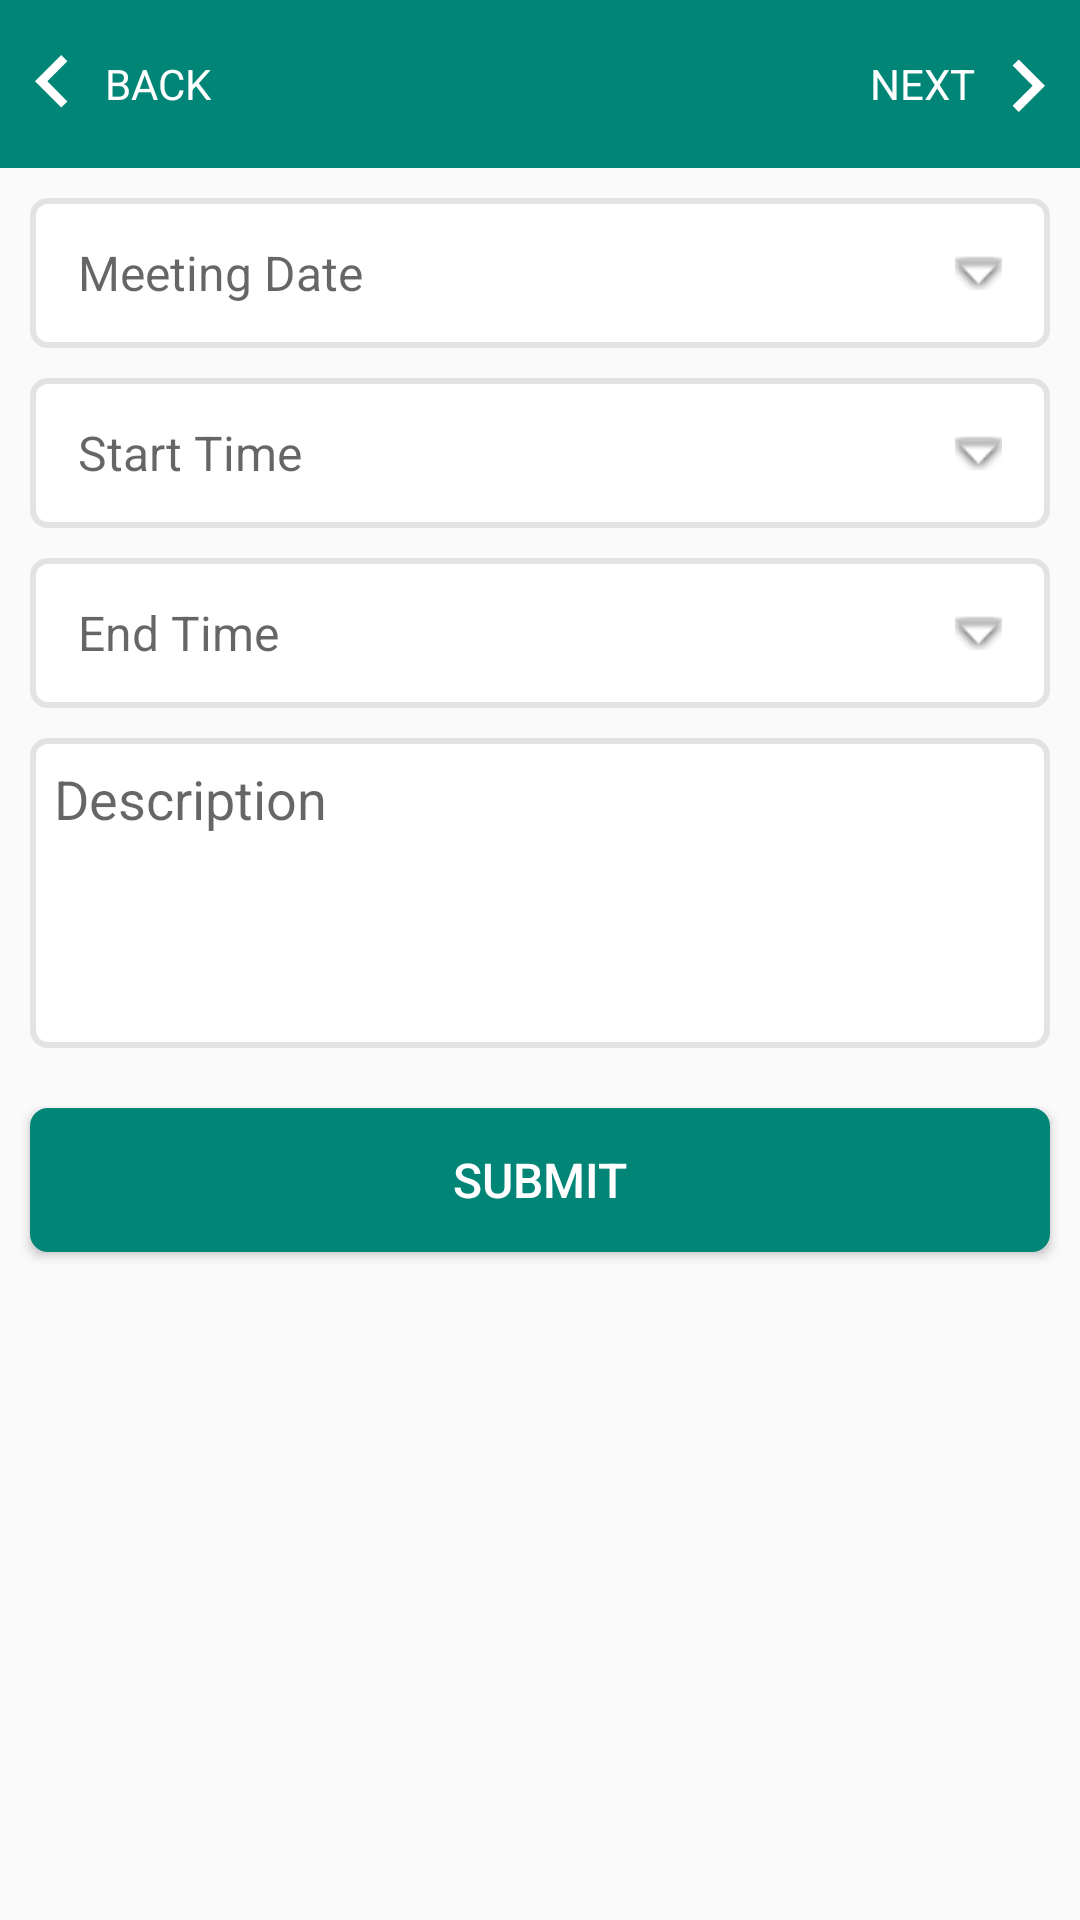

Android layout source for this screen:
<!-- AndroidManifest.xml: application theme AppTheme -->
<!-- res/layout/fragment_addmeeting.xml -->
<?xml version="1.0" encoding="utf-8"?>

<androidx.constraintlayout.widget.ConstraintLayout xmlns:android="http://schemas.android.com/apk/res/android"
    xmlns:app="http://schemas.android.com/apk/res-auto"
    android:orientation="vertical"
    android:layout_width="match_parent"
    android:layout_height="match_parent">

    <include
        android:id="@+id/addmeeting_toolbar"
        layout="@layout/layout_toolbar"
        />
    <androidx.appcompat.widget.AppCompatTextView
        android:id="@+id/spinner_meetingDate"
        android:layout_width="@dimen/dimen_0dp"
        android:layout_height="@dimen/dimen_50dp"
        app:layout_constraintStart_toStartOf="parent"
        app:layout_constraintTop_toBottomOf="@id/addmeeting_toolbar"
        app:layout_constraintEnd_toEndOf="parent"
        android:layout_margin="@dimen/dimen_10dp"
        android:background="@drawable/rounded_corner"
        android:drawableRight="@android:drawable/arrow_down_float"
        android:paddingRight="@dimen/dimen_16dp"
        android:hint="@string/meetingDate"
        android:gravity="center_vertical"
        android:paddingLeft="@dimen/dimen_16dp"
        android:textColor="@android:color/black"
        android:textSize="@dimen/dimen_16dp"/>

    <androidx.appcompat.widget.AppCompatTextView
        android:id="@+id/spinner_startTime"
        android:layout_width="@dimen/dimen_0dp"
        android:layout_height="@dimen/dimen_50dp"
        app:layout_constraintStart_toStartOf="parent"
        app:layout_constraintTop_toBottomOf="@id/spinner_meetingDate"
        app:layout_constraintEnd_toEndOf="parent"
        android:layout_margin="@dimen/dimen_10dp"
        android:background="@drawable/rounded_corner"
        android:drawableRight="@android:drawable/arrow_down_float"
        android:paddingRight="@dimen/dimen_16dp"
        android:hint="@string/meetingStartTime"
        android:gravity="center_vertical"
        android:paddingLeft="@dimen/dimen_16dp"
        android:textColor="@android:color/black"
        android:textSize="@dimen/dimen_16dp"/>

    <androidx.appcompat.widget.AppCompatTextView
        android:id="@+id/spinner_endTime"
        android:layout_width="@dimen/dimen_0dp"
        android:layout_height="@dimen/dimen_50dp"
        app:layout_constraintStart_toStartOf="parent"
        app:layout_constraintTop_toBottomOf="@id/spinner_startTime"
        app:layout_constraintEnd_toEndOf="parent"
        android:layout_margin="@dimen/dimen_10dp"
        android:background="@drawable/rounded_corner"
        android:drawableRight="@android:drawable/arrow_down_float"
        android:paddingRight="@dimen/dimen_16dp"
        android:hint="@string/meetingEndTime"
        android:gravity="center_vertical"
        android:paddingLeft="@dimen/dimen_16dp"
        android:textColor="@android:color/black"
        android:textSize="@dimen/dimen_16dp"/>

    <androidx.appcompat.widget.AppCompatEditText
        android:id="@+id/tv_descp"
        android:layout_width="@dimen/dimen_0dp"
        android:layout_height="wrap_content"
        android:lines="4"
        app:layout_constraintStart_toStartOf="parent"
        app:layout_constraintEnd_toEndOf="parent"
        android:layout_margin="@dimen/dimen_10dp"
        app:layout_constraintTop_toBottomOf="@+id/spinner_endTime"
        android:hint="@string/descp"
        android:gravity="start"
        android:padding="@dimen/dimen_8dp"
        android:background="@drawable/rounded_corner"/>

    <androidx.appcompat.widget.AppCompatButton
        android:id="@+id/btn_submit"
        android:layout_width="@dimen/dimen_0dp"
        android:layout_height="wrap_content"
        android:text="@string/submit"
        app:layout_constraintStart_toStartOf="parent"
        app:layout_constraintEnd_toEndOf="parent"
        android:layout_marginLeft="@dimen/dimen_10dp"
        android:layout_marginRight="@dimen/dimen_10dp"
        android:layout_marginTop="@dimen/dimen_20dp"
        android:background="@drawable/rounded_corner"
        android:backgroundTint="@color/colorPrimary"
        android:textSize="@dimen/dimen_16dp"
        android:textColor="@android:color/white"
        app:layout_constraintTop_toBottomOf="@+id/tv_descp"/>

    <ProgressBar
        android:id="@+id/pb_schedule"
        android:visibility="gone"
        android:layout_width="wrap_content"
        android:layout_height="wrap_content"
        app:layout_constraintStart_toStartOf="parent"
        app:layout_constraintEnd_toEndOf="parent"
        app:layout_constraintTop_toBottomOf="@+id/btn_submit"
        app:layout_constraintBottom_toBottomOf="parent"
        android:indeterminateTint="@color/colorPrimary"/>

</androidx.constraintlayout.widget.ConstraintLayout>
<!-- res/layout/layout_toolbar.xml (included above) -->
<?xml version="1.0" encoding="utf-8"?>

<RelativeLayout xmlns:android="http://schemas.android.com/apk/res/android"
    android:layout_width="match_parent"
    android:layout_height="wrap_content"
    xmlns:app="http://schemas.android.com/apk/res-auto">
    <androidx.appcompat.widget.Toolbar
        android:id="@+id/toolbar"
        android:layout_alignParentTop="true"
        android:layout_width="match_parent"
        android:layout_height="?attr/actionBarSize"
        android:background="@color/colorPrimary"
        android:contentInsetLeft="0dp"
        android:contentInsetStart="0dp"
        app:contentInsetLeft="0dp"
        app:contentInsetStart="0dp"
        android:contentInsetRight="0dp"
        android:contentInsetEnd="0dp"
        app:contentInsetRight="0dp"
        app:contentInsetEnd="0dp"
        >
        <androidx.constraintlayout.widget.ConstraintLayout
            android:layout_width="match_parent"
            android:layout_height="wrap_content">
        <ImageView
            android:id="@+id/iv_back"
            android:src="@drawable/ic_back"
            android:layout_width="wrap_content"
            android:layout_height="wrap_content"
            app:layout_constraintStart_toStartOf="parent"
            app:layout_constraintTop_toTopOf="parent"
            app:layout_constraintBottom_toBottomOf="parent"
            />
        <TextView
            android:id="@+id/back"
            app:layout_constraintStart_toEndOf="@+id/iv_back"
            app:layout_constraintTop_toTopOf="parent"
            app:layout_constraintBottom_toBottomOf="parent"
            android:layout_width="wrap_content"
            android:layout_height="wrap_content"
            android:textSize="@dimen/dimen_14dp"
            android:textColor="@android:color/white"
            android:text="@string/back"/>
        <TextView
            android:id="@+id/toolbar_title"
            app:layout_constraintStart_toEndOf="@+id/back"
            app:layout_constraintTop_toTopOf="parent"
            app:layout_constraintBottom_toBottomOf="parent"
            android:layout_width="match_parent"
            android:layout_height="wrap_content"
            android:textSize="@dimen/dimen_20dp"
            android:textColor="@android:color/white"
            android:gravity="center"/>

            <ImageView
                android:id="@+id/iv_next"
                android:src="@drawable/ic_back"
                android:layout_width="wrap_content"
                android:layout_height="wrap_content"
                android:rotation="180"
                app:layout_constraintEnd_toEndOf="parent"
                app:layout_constraintTop_toTopOf="parent"
                app:layout_constraintBottom_toBottomOf="parent"
                />
            <TextView
                android:id="@+id/next"
                app:layout_constraintEnd_toStartOf="@+id/iv_next"
                app:layout_constraintTop_toTopOf="parent"
                app:layout_constraintBottom_toBottomOf="parent"
                android:layout_width="wrap_content"
                android:layout_height="wrap_content"
                android:textSize="@dimen/dimen_14dp"
                android:textColor="@android:color/white"
                android:text="@string/next"/>
        </androidx.constraintlayout.widget.ConstraintLayout>
    </androidx.appcompat.widget.Toolbar>
</RelativeLayout>
<!-- resources referenced by this layout -->
<resources>
  <color name="colorPrimary">#008577</color>
  <dimen name="dimen_0dp">0dp</dimen>
  <dimen name="dimen_10dp">10dp</dimen>
  <dimen name="dimen_14dp">14dp</dimen>
  <dimen name="dimen_16dp">16dp</dimen>
  <dimen name="dimen_20dp">20dp</dimen>
  <dimen name="dimen_50dp">50dp</dimen>
  <dimen name="dimen_8dp">8dp</dimen>
  <!-- drawable ic_back (drawable) -->
  <vector xmlns:android="http://schemas.android.com/apk/res/android"
      android:width="35dp"
      android:height="35dp"
      android:viewportWidth="24"
      android:viewportHeight="24">
    <path
        android:pathData="M15.41,16.09l-4.58,-4.59 4.58,-4.59L14,5.5l-6,6 6,6z"
        android:fillColor="#FFFFFF"/>
  </vector>
  <!-- drawable rounded_corner (drawable) -->
  <?xml version="1.0" encoding="utf-8"?>
  
  <shape xmlns:android="http://schemas.android.com/apk/res/android">
      <solid android:color="@android:color/white"/>
      <stroke android:width="2dp" android:color="@color/colorGray" />
      <corners android:radius="5dp"/>
  </shape>
  <string name="back">BACK</string>
  <string name="descp">Description</string>
  <string name="meetingDate">Meeting Date</string>
  <string name="meetingEndTime">End Time</string>
  <string name="meetingStartTime">Start Time</string>
  <string name="next">NEXT</string>
  <string name="submit">Submit</string>
  <style name="AppTheme" parent="Theme.AppCompat.Light.DarkActionBar">
          
          <item name="colorPrimary">@color/colorPrimary</item>
          <item name="colorPrimaryDark">@color/colorPrimaryDark</item>
          <item name="colorAccent">@color/colorAccent</item>
      </style>
  <color name="colorGray">#E4E2E2</color>
  <color name="colorPrimaryDark">#00574B</color>
  <color name="colorAccent">#D81B60</color>
</resources>
